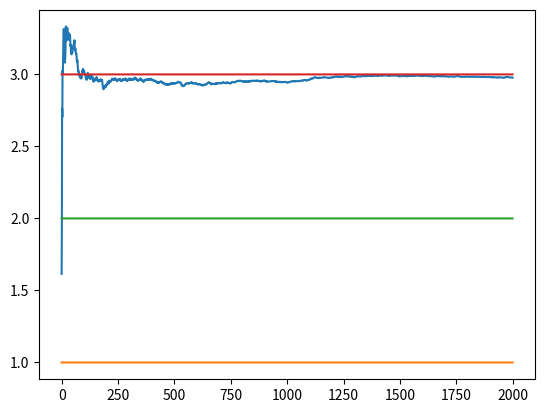
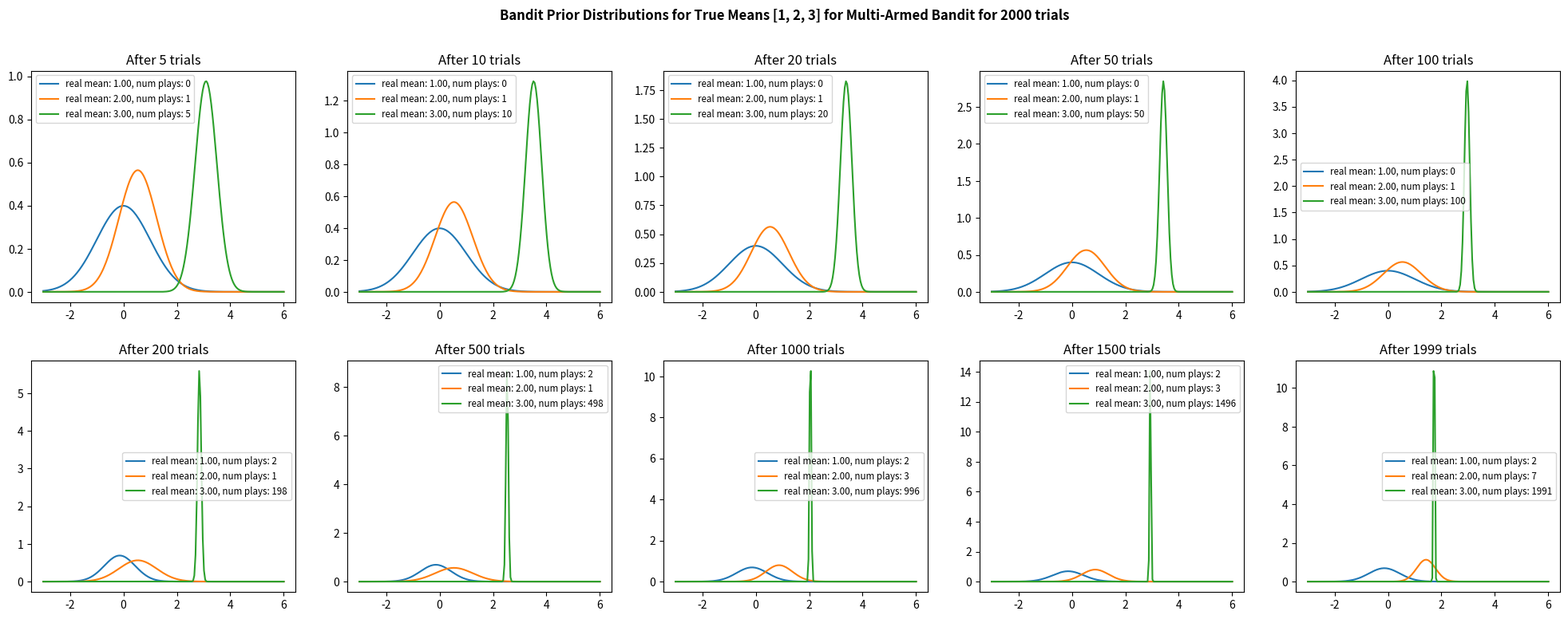

The script that saved these images, in order:
import numpy as np
from scipy.stats import norm
import matplotlib.pyplot as plt
from copy import deepcopy

# Set up the parameters
NUM_TRIALS = 2000
BANDIT_MEANS = [1, 2, 3]
# np.random.seed(1)

# Create a Bandit class
class Bandit:
    """
    Represents a bandit in a multi-armed bandit problem.

    The Bandit class models a single arm of a multi-armed bandit problem. It tracks
    the true mean of rewards for the arm and maintains a Bayesian posterior
    distribution of the mean. The class supports pulling the bandit arm, updating
    the posterior based on observed rewards, and sampling from the posterior
    distribution to predict the mean reward.

    Attributes:
        true_mean (float): The true mean reward of the bandit arm.
        prior_mean (float): The mean of the prior distribution over the reward mean.
        N (int): The number of observations made from the bandit arm.
        tau_ (float): The precision (inverse variance) associated with the prior.
        lambda_ (float): The precision (inverse variance) used for updating the
            posterior distribution.
    """
    def __init__(self, true_mean):
        self.true_mean = true_mean

        # Parameters for the prior distribution of the mean (mu)
        self.prior_mean = 0
        self.N = 0
        self.tau_ = 1
        self.lambda_ = 1

    def pull(self) -> float | np.ndarray:
        """
        Pull the bandit arm and update the posterior distribution of the mean.
        """
        return np.random.randn() / np.sqrt(self.tau_) + self.true_mean

    def update(self, x) -> None:
        """
        Update the posterior distribution of the mean based on the observed reward.
        """
        self.N += 1
        self.lambda_ += self.tau_
        self.prior_mean = (self.lambda_ * self.prior_mean + self.N * x) / (self.lambda_ + self.N)

        return None

    def sample(self) -> float | np.ndarray:
        """
        Sample a mean from the current posterior distribution.
        """
        return np.random.randn() / np.sqrt(self.lambda_) + self.prior_mean

    def __repr__(self) -> str:
        """
        Provides a string representation of the Bandit object including details about its
        true mean, sample count, and prior distribution parameters.

        Returns:
            str: A string representation of the Bandit object, showing the true mean,
            the number of samples observed, the prior mean, the scaling factor for the
            prior variance, and the standard deviation of the sampling distribution.
        """
        return f"Bandit(true_mean={self.true_mean}, N={self.N}, prior_mean={self.prior_mean}, lambda_={self.lambda_}, tau_={self.tau_})"

def plot_distribution(bandit_lst: list[Bandit], axes: plt.Axes) -> None:
    """
    Visualizes the probability distributions of bandits' prior beliefs after a certain number
    of trials, superimposing the plots on the provided axes.

    This function iterates through a list of Bandit objects and plots the probability density
    functions (PDF) of their priors. The priors are modeled as normal distributions based on
    each bandit's mean and inverse variance (lambda_). This visualization helps to assess how
    each bandit’s belief about its mean reward changes over time, based on the number of plays
    and trials.

    Args:
        bandit_lst (list[Bandit]): A list of Bandit objects, each containing the parameters for
            its prior distribution and tracking its true mean and play count.
        axes (plt.Axes): Matplotlib axes object where the distribution plots will be drawn.

    Returns:
        None
    """
    x = np.linspace(-3, 6, 200)

    for b in bandit_lst:
        y = norm.pdf(x, b.prior_mean, np.sqrt(1. / b.lambda_))
        axes.plot(x, y, label=f"real mean: {b.true_mean:.2f}, num plays: {b.N}")

def run_experiment(sample_point_lst: list[int] | None = None) -> tuple[list[Bandit], dict[int, list[Bandit]]]:
    """
    Runs a bandit experiment based on the provided sample points.

    This function simulates a bandit experiment by optionally using a list of
    sample points to configure the experiment. It returns the results including
    a list of bandit objects used in the experiment and a dictionary mapping
    integer keys to lists of bandit objects.

    Args:
        sample_point_lst (list[int] or None): A list of sample points to configure
            the experiment. If None, the function will use a default configuration.

    Returns:
        tuple[list[Bandit], dict[int, list[Bandit]]]: A tuple containing a list of
        bandit objects used in the experiment and a dictionary where the keys are
        integers and the values are lists of associated bandit objects.
    """
    bandits = [Bandit(m) for m in BANDIT_MEANS]
    sample_point_lst = sorted(sample_point_lst or [])
    snaps: dict[int, list[Bandit]] = {}

    rewards = np.zeros(NUM_TRIALS)

    for i in range(NUM_TRIALS):
        j = np.argmax([b.sample() for b in bandits])
        rewards[i] = bandits[j].pull()
        bandits[j].update(rewards[i])

        if i in sample_point_lst:
            # Freeze per-trial posterior state for plotting later.
            snaps[i] = deepcopy(bandits)

    cumulative_average = np.cumsum(rewards) / (np.arange(i + 1) + 1)
    plt.plot(cumulative_average, label="Cumulative Average")
    for m in BANDIT_MEANS:
        plt.plot(np.ones(NUM_TRIALS) * m, label=f"true mean: {m:.3f}")
    plt.show()

    # Print the average reward for each bandit
    print(f"Total reward for all bandits together: {rewards.sum():.2f}")
    print(f"Overall win rate: {rewards.mean():.2f}")
    selection_percentages = [f"{b.N / NUM_TRIALS * 100:.2f}%" for b in bandits]
    print(f"Number of times each bandit was selected: {', '.join(selection_percentages)}")

    return bandits, snaps

if __name__ == '__main__':
    sample_points = [5, 10, 20, 50, 100, 200, 500, 1000, 1500, 1999]
    bandits, snaps = run_experiment(sample_points)
    fig, axs = plt.subplots(2, 5, figsize=(20, 8))
    fig.suptitle(f'Bandit Prior Distributions for True Means {BANDIT_MEANS} for Multi-Armed Bandit for {NUM_TRIALS} trials', fontweight='bold')
    axs = axs.ravel()
    for ax, trial in zip(axs, sample_points):
        plot_distribution(snaps[trial], ax)
        ax.set_title(f"After {trial} trials")
        ax.legend(fontsize="small")
    fig.tight_layout(pad=2.0)
    plt.show()
